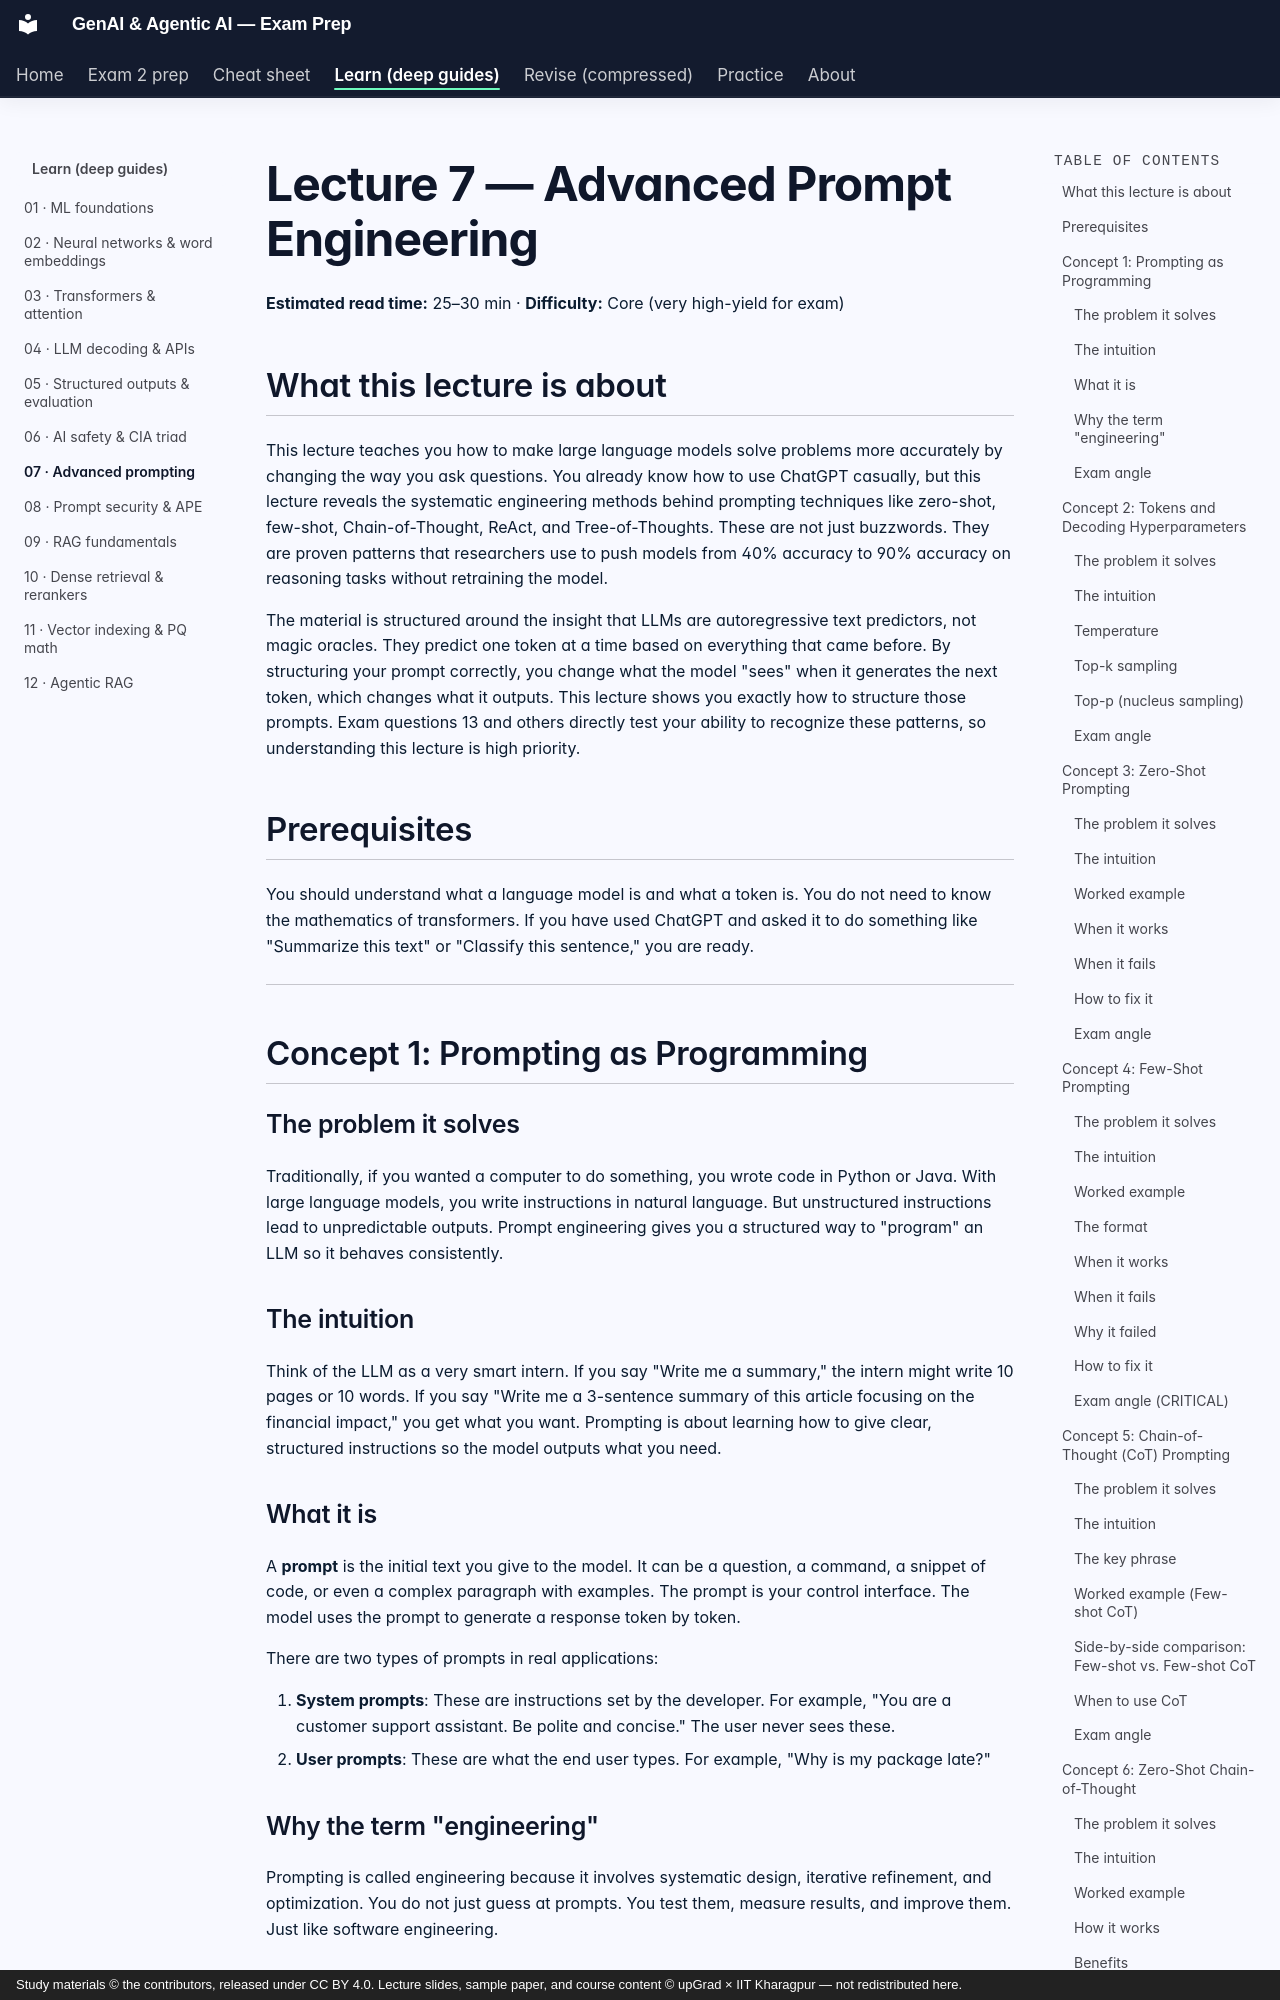

repository: SiddMajum1993/genai-iitkgp-exam-prep · page: learn/07-advanced-prompting/index.html · generator: mkdocs · copyright: Study materials © the contributors, released under CC BY 4.0. Lecture slides, sample paper, and course content © upGrad × IIT Kharagpur — not redistributed here.

# Lecture 7 — Advanced Prompt Engineering
**Estimated read time:** 25–30 min · **Difficulty:** Core (very high-yield for exam)

## What this lecture is about

This lecture teaches you how to make large language models solve problems more accurately by changing the way you ask questions. You already know how to use ChatGPT casually, but this lecture reveals the systematic engineering methods behind prompting techniques like zero-shot, few-shot, Chain-of-Thought, ReAct, and Tree-of-Thoughts. These are not just buzzwords. They are proven patterns that researchers use to push models from 40% accuracy to 90% accuracy on reasoning tasks without retraining the model.

The material is structured around the insight that LLMs are autoregressive text predictors, not magic oracles. They predict one token at a time based on everything that came before. By structuring your prompt correctly, you change what the model "sees" when it generates the next token, which changes what it outputs. This lecture shows you exactly how to structure those prompts. Exam questions 13 and others directly test your ability to recognize these patterns, so understanding this lecture is high priority.

## Prerequisites

You should understand what a language model is and what a token is. You do not need to know the mathematics of transformers. If you have used ChatGPT and asked it to do something like "Summarize this text" or "Classify this sentence," you are ready.

---

## Concept 1: Prompting as Programming

### The problem it solves

Traditionally, if you wanted a computer to do something, you wrote code in Python or Java. With large language models, you write instructions in natural language. But unstructured instructions lead to unpredictable outputs. Prompt engineering gives you a structured way to "program" an LLM so it behaves consistently.

### The intuition

Think of the LLM as a very smart intern. If you say "Write me a summary," the intern might write 10 pages or 10 words. If you say "Write me a 3-sentence summary of this article focusing on the financial impact," you get what you want. Prompting is about learning how to give clear, structured instructions so the model outputs what you need.
